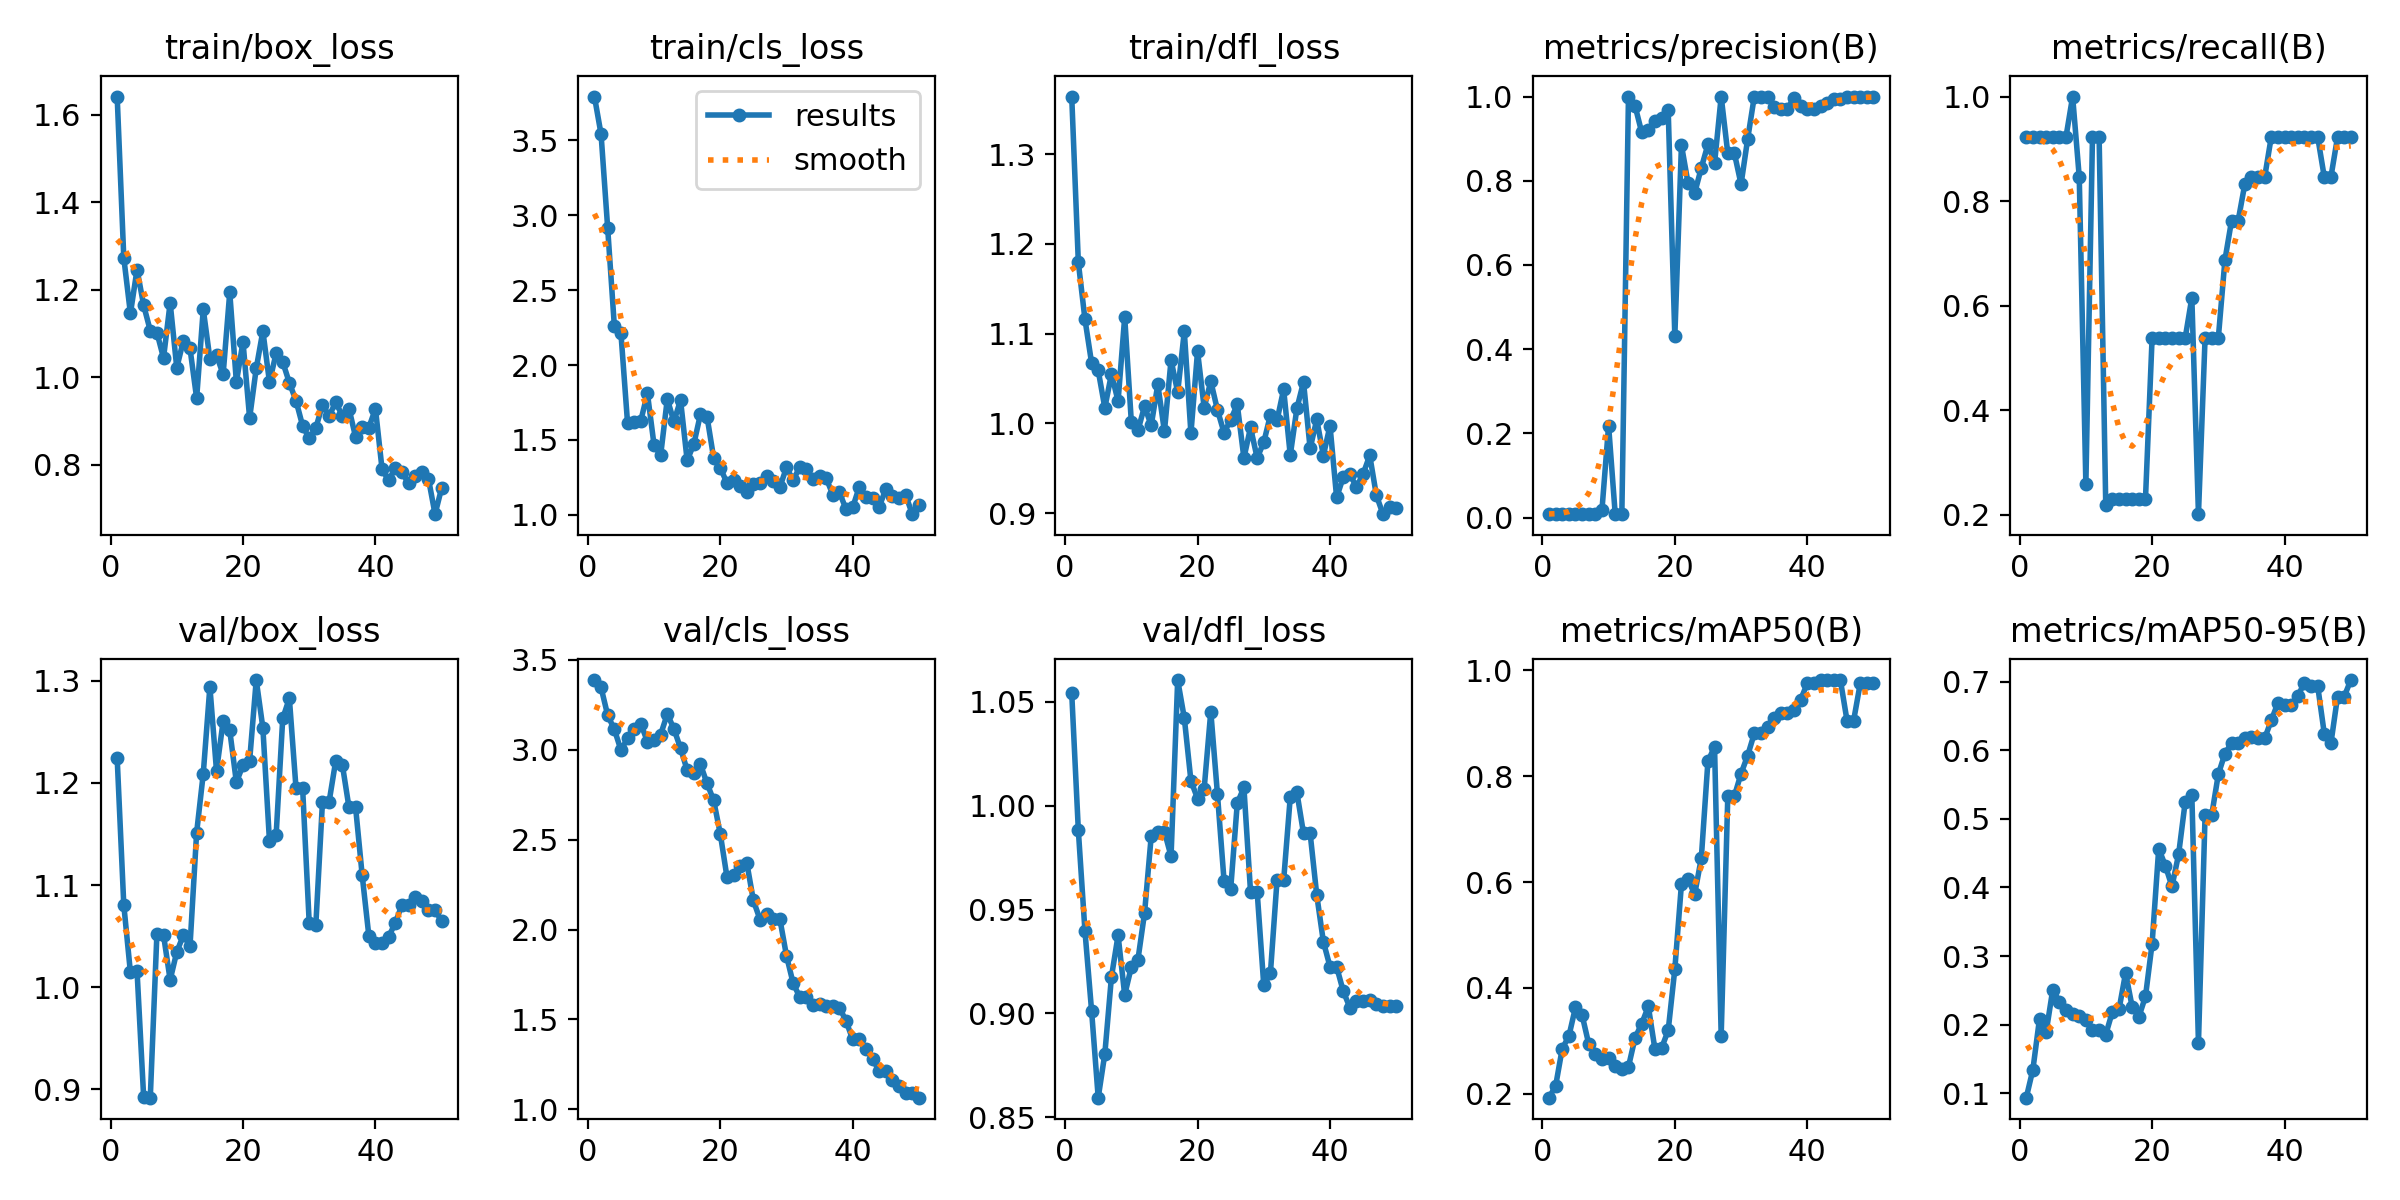

The table this chart was drawn from, first rows:
epoch, time, train/box_loss, train/cls_loss, train/dfl_loss, metrics/precision(B), metrics/recall(B), metrics/mAP50(B), metrics/mAP50-95(B), val/box_loss, val/cls_loss, val/dfl_loss, lr/pg0, lr/pg1, lr/pg2
1, 48.76, 1.642, 3.792, 1.364, 0.008, 0.9231, 0.1922, 0.09332, 1.224, 3.387, 1.054, 4e-05, 4e-05, 4e-05
2, 72.66, 1.273, 3.541, 1.179, 0.008, 0.9231, 0.2142, 0.1344, 1.081, 3.346, 0.9881, 9.802e-05, 9.802e-05, 9.802e-05
3, 91.81, 1.146, 2.913, 1.116, 0.008, 0.9231, 0.2851, 0.2085, 1.014, 3.191, 0.9396, 0.0001537, 0.0001537, 0.0001537
4, 114.1, 1.246, 2.264, 1.067, 0.008, 0.9231, 0.3083, 0.1888, 1.016, 3.114, 0.9013, 0.0002069, 0.0002069, 0.0002069
5, 135.9, 1.165, 2.212, 1.059, 0.008, 0.9231, 0.3632, 0.251, 0.8923, 2.998, 0.8595, 0.0002578, 0.0002578, 0.0002578
6, 155.5, 1.107, 1.612, 1.017, 0.008, 0.9231, 0.3484, 0.2333, 0.8917, 3.062, 0.8806, 0.0003063, 0.0003063, 0.0003063
7, 175.4, 1.102, 1.623, 1.055, 0.008, 0.9231, 0.2936, 0.2213, 1.052, 3.115, 0.9176, 0.0003525, 0.0003525, 0.0003525
8, 194.2, 1.044, 1.628, 1.025, 0.00867, 1, 0.2752, 0.215, 1.051, 3.145, 0.9376, 0.0003962, 0.0003962, 0.0003962
9, 212, 1.171, 1.811, 1.119, 0.01861, 0.8461, 0.2654, 0.212, 1.007, 3.045, 0.9089, 0.0004376, 0.0004376, 0.0004376
10, 227.3, 1.022, 1.466, 1.002, 0.2183, 0.259, 0.2666, 0.2072, 1.035, 3.054, 0.9223, 0.0004766, 0.0004766, 0.0004766
11, 247.2, 1.084, 1.399, 0.9921, 0.008, 0.9231, 0.2515, 0.1923, 1.051, 3.085, 0.9259, 0.0005133, 0.0005133, 0.0005133
12, 261.4, 1.066, 1.773, 1.019, 0.008, 0.9231, 0.2473, 0.192, 1.04, 3.198, 0.9484, 0.0005475, 0.0005475, 0.0005475
13, 278.2, 0.9524, 1.623, 0.9977, 1, 0.22, 0.2506, 0.1854, 1.151, 3.116, 0.9852, 0.0005794, 0.0005794, 0.0005794
14, 294.3, 1.156, 1.766, 1.043, 0.9776, 0.2308, 0.3054, 0.2185, 1.209, 3.008, 0.9872, 0.0006089, 0.0006089, 0.0006089
15, 313.2, 1.043, 1.363, 0.9911, 0.9148, 0.2308, 0.3321, 0.222, 1.294, 2.886, 0.9875, 0.0006361, 0.0006361, 0.0006361
16, 326.1, 1.051, 1.472, 1.071, 0.9207, 0.2308, 0.3646, 0.2754, 1.212, 2.87, 0.9757, 0.0006608, 0.0006608, 0.0006608
17, 340.8, 1.007, 1.67, 1.035, 0.9413, 0.2308, 0.2837, 0.2254, 1.26, 2.919, 1.06, 0.0006832, 0.0006832, 0.0006832
18, 352.1, 1.194, 1.655, 1.102, 0.9479, 0.2308, 0.2859, 0.2112, 1.252, 2.813, 1.042, 0.0007032, 0.0007032, 0.0007032
19, 372.7, 0.9892, 1.381, 0.9889, 0.9675, 0.2308, 0.3195, 0.241, 1.201, 2.719, 1.012, 0.0007208, 0.0007208, 0.0007208
20, 386.5, 1.081, 1.314, 1.08, 0.4306, 0.5385, 0.4352, 0.3179, 1.217, 2.532, 1.003, 0.0007361, 0.0007361, 0.0007361
21, 398.4, 0.9069, 1.214, 1.017, 0.8846, 0.5385, 0.5961, 0.4566, 1.222, 2.295, 1.008, 0.000749, 0.000749, 0.000749
22, 412.6, 1.021, 1.234, 1.047, 0.7944, 0.5385, 0.6048, 0.4318, 1.301, 2.303, 1.045, 0.0007595, 0.0007595, 0.0007595
23, 424.7, 1.106, 1.192, 1.015, 0.7707, 0.5385, 0.5768, 0.4016, 1.254, 2.353, 1.006, 0.0007676, 0.0007676, 0.0007676
24, 440.1, 0.989, 1.149, 0.9896, 0.8306, 0.5385, 0.6454, 0.4481, 1.143, 2.372, 0.9639, 0.0007733, 0.0007733, 0.0007733
25, 454.4, 1.055, 1.203, 1.004, 0.8862, 0.5385, 0.8285, 0.5249, 1.149, 2.162, 0.9597, 0.0007767, 0.0007767, 0.0007767
26, 469.1, 1.035, 1.214, 1.021, 0.8414, 0.6154, 0.8554, 0.5353, 1.263, 2.056, 1.001, 0.0007777, 0.0007777, 0.0007777
27, 489.7, 0.9876, 1.262, 0.9613, 1, 0.2016, 0.3096, 0.1729, 1.283, 2.084, 1.009, 0.0007763, 0.0007763, 0.0007763
28, 504.3, 0.9469, 1.224, 0.9954, 0.8648, 0.5385, 0.7628, 0.5055, 1.195, 2.058, 0.9586, 0.0007726, 0.0007726, 0.0007726
29, 518.5, 0.8894, 1.185, 0.9615, 0.8648, 0.5385, 0.7628, 0.5055, 1.195, 2.058, 0.9586, 0.0007664, 0.0007664, 0.0007664
30, 532.5, 0.8603, 1.317, 0.9788, 0.7918, 0.5385, 0.8049, 0.5652, 1.063, 1.854, 0.9135, 0.0007579, 0.0007579, 0.0007579
31, 545.9, 0.8843, 1.231, 1.009, 0.8993, 0.6875, 0.8391, 0.5954, 1.061, 1.702, 0.9193, 0.000747, 0.000747, 0.000747
32, 553.9, 0.9373, 1.319, 1.003, 1, 0.763, 0.8809, 0.6107, 1.181, 1.625, 0.964, 0.0007338, 0.0007338, 0.0007338
33, 562.9, 0.9115, 1.308, 1.038, 1, 0.763, 0.8809, 0.6107, 1.181, 1.625, 0.964, 0.0007181, 0.0007181, 0.0007181
34, 575.5, 0.9431, 1.236, 0.9645, 1, 0.8325, 0.8937, 0.6185, 1.222, 1.579, 1.004, 0.0006932, 0.0006932, 0.0006932
35, 592.5, 0.9121, 1.256, 1.017, 0.9748, 0.8461, 0.9099, 0.6191, 1.218, 1.588, 1.006, 0.0006536, 0.0006536, 0.0006536
36, 606.8, 0.9287, 1.244, 1.046, 0.9709, 0.8461, 0.9197, 0.6175, 1.176, 1.574, 0.9867, 0.000614, 0.000614, 0.000614
37, 621.3, 0.8637, 1.134, 0.972, 0.9709, 0.8461, 0.9197, 0.6175, 1.176, 1.574, 0.9867, 0.0005744, 0.0005744, 0.0005744
38, 632.6, 0.8854, 1.15, 1.004, 0.997, 0.9231, 0.926, 0.6439, 1.109, 1.566, 0.9569, 0.0005348, 0.0005348, 0.0005348
39, 646.8, 0.885, 1.036, 0.9641, 0.9764, 0.9231, 0.9448, 0.6693, 1.05, 1.491, 0.9345, 0.0004952, 0.0004952, 0.0004952
40, 660.9, 0.9281, 1.05, 0.9974, 0.9697, 0.9231, 0.9756, 0.6664, 1.043, 1.389, 0.9225, 0.0004556, 0.0004556, 0.0004556
41, 669, 0.7899, 1.187, 0.9174, 0.9697, 0.9231, 0.9756, 0.6664, 1.043, 1.389, 0.9225, 0.000416, 0.000416, 0.000416
42, 680, 0.7645, 1.12, 0.9399, 0.9772, 0.9231, 0.9819, 0.679, 1.05, 1.338, 0.9107, 0.0003764, 0.0003764, 0.0003764
43, 692.3, 0.7927, 1.115, 0.9433, 0.9839, 0.9231, 0.9819, 0.6989, 1.063, 1.282, 0.9028, 0.0003368, 0.0003368, 0.0003368
44, 704.1, 0.7831, 1.053, 0.9291, 0.9946, 0.9231, 0.9819, 0.6943, 1.081, 1.212, 0.9062, 0.0002972, 0.0002972, 0.0002972
45, 717.2, 0.7577, 1.173, 0.9435, 0.9946, 0.9231, 0.9819, 0.6943, 1.081, 1.212, 0.9062, 0.0002576, 0.0002576, 0.0002576
46, 733.8, 0.7742, 1.127, 0.9643, 0.9987, 0.8461, 0.9054, 0.6244, 1.088, 1.163, 0.9067, 0.000218, 0.000218, 0.000218
47, 745.3, 0.7844, 1.111, 0.9199, 1, 0.846, 0.9054, 0.6103, 1.084, 1.133, 0.9045, 0.0001784, 0.0001784, 0.0001784
48, 762.1, 0.7685, 1.131, 0.8988, 1, 0.9224, 0.9756, 0.6782, 1.075, 1.093, 0.9035, 0.0001388, 0.0001388, 0.0001388
49, 776.9, 0.6871, 1.004, 0.907, 1, 0.9224, 0.9756, 0.6782, 1.075, 1.093, 0.9035, 9.92e-05, 9.92e-05, 9.92e-05
50, 789.3, 0.7472, 1.065, 0.9062, 0.9986, 0.9231, 0.9756, 0.7026, 1.065, 1.065, 0.9034, 5.96e-05, 5.96e-05, 5.96e-05
